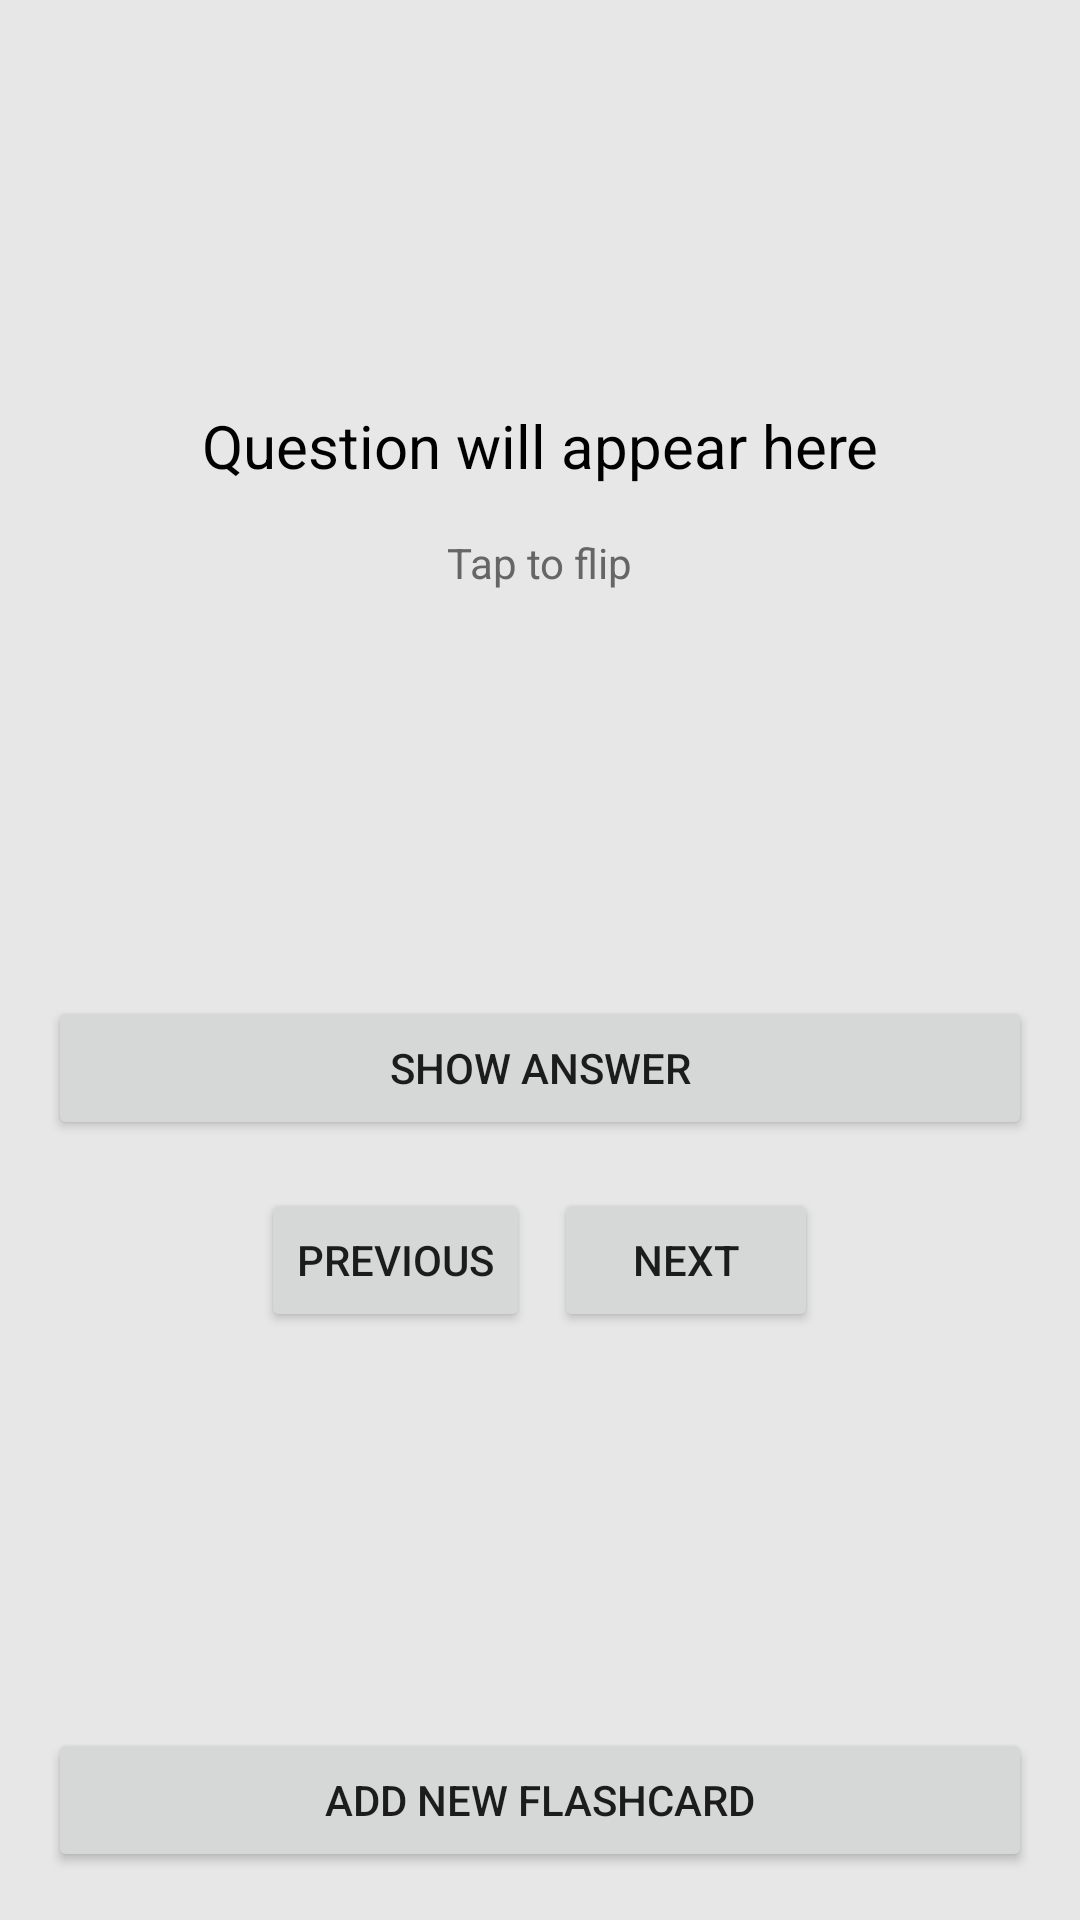

Reconstruct the res/layout file that produces this screen, plus the resources it refers to.
<!-- AndroidManifest.xml: application theme Theme.Quizardry -->
<!-- res/layout/activity_main.xml -->
<?xml version="1.0" encoding="utf-8"?>
<RelativeLayout xmlns:android="http://schemas.android.com/apk/res/android"
    xmlns:app="http://schemas.android.com/apk/res-auto"
    xmlns:tools="http://schemas.android.com/tools"
    android:layout_width="match_parent"
    android:layout_height="match_parent"
    android:padding="16dp"
    android:background="@color/background"
    tools:context=".MainActivity">

    
    <FrameLayout
        android:id="@+id/flashcard_container"
        android:layout_width="match_parent"
        android:layout_height="300dp"
        android:layout_marginBottom="16dp"
        android:background="@drawable/card_background"
        android:elevation="4dp">

        
        <LinearLayout
            android:id="@+id/card_front"
            android:layout_width="match_parent"
            android:layout_height="match_parent"
            android:gravity="center"
            android:orientation="vertical"
            android:padding="24dp">

            <TextView
                android:id="@+id/tvQuestion"
                android:layout_width="match_parent"
                android:layout_height="wrap_content"
                android:text="Question will appear here"
                android:textSize="20sp"
                android:textAlignment="center"
                android:textColor="@android:color/black"/>

            <TextView
                android:layout_width="wrap_content"
                android:layout_height="wrap_content"
                android:text="Tap to flip"
                android:textSize="14sp"
                android:layout_marginTop="16dp"
                android:textColor="#666"/>
        </LinearLayout>

        
        <LinearLayout
            android:id="@+id/card_back"
            android:layout_width="match_parent"
            android:layout_height="match_parent"
            android:gravity="center"
            android:orientation="vertical"
            android:padding="24dp"
            android:visibility="gone">

            <TextView
                android:id="@+id/tvAnswer"
                android:layout_width="match_parent"
                android:layout_height="wrap_content"
                android:text="Answer will appear here"
                android:textSize="20sp"
                android:textAlignment="center"
                android:textColor="@android:color/black"/>

            <TextView
                android:layout_width="wrap_content"
                android:layout_height="wrap_content"
                android:text="Tap to flip back"
                android:textSize="14sp"
                android:layout_marginTop="16dp"
                android:textColor="#666"/>
        </LinearLayout>
    </FrameLayout>

    
    <Button
        android:id="@+id/btnShowAnswer"
        android:layout_width="match_parent"
        android:layout_height="wrap_content"
        android:text="Show Answer"
        android:layout_below="@id/flashcard_container"
        android:layout_marginBottom="16dp"/>

    
    <LinearLayout
        android:layout_width="match_parent"
        android:layout_height="wrap_content"
        android:layout_below="@id/btnShowAnswer"
        android:orientation="horizontal"
        android:gravity="center">

        <Button
            android:id="@+id/btnPrevious"
            android:layout_width="wrap_content"
            android:layout_height="wrap_content"
            android:text="Previous"
            android:layout_marginEnd="8dp"/>

        <Button
            android:id="@+id/btnNext"
            android:layout_width="wrap_content"
            android:layout_height="wrap_content"
            android:text="Next"/>
    </LinearLayout>

    
    <Button
        android:id="@+id/btnAddCard"
        android:layout_width="match_parent"
        android:layout_height="wrap_content"
        android:text="Add New Flashcard"
        android:layout_alignParentBottom="true"/>
</RelativeLayout>
<!-- resources referenced by this layout -->
<resources>
  <color name="background">#FFE7E7E7</color>
  <style name="Theme.Quizardry" parent="Theme.MaterialComponents.DayNight.DarkActionBar">
          
          <item name="colorPrimary">@color/purple_500</item>
          <item name="colorPrimaryVariant">@color/purple_700</item>
          <item name="colorOnPrimary">@color/white</item>
  
          
          <item name="colorSecondary">@color/teal_200</item>
          <item name="colorSecondaryVariant">@color/teal_700</item>
          <item name="colorOnSecondary">@color/black</item>
  
          <item name="background">@color/background</item>
  
  
          
          <item name="android:statusBarColor">?attr/colorPrimaryVariant</item>
      </style>
  <color name="purple_500">#FF6200EE</color>
  <color name="purple_700">#FF3700B3</color>
  <color name="white">#FFFFFFFF</color>
  <color name="teal_200">#FF03DAC5</color>
  <color name="teal_700">#FF018786</color>
  <color name="black">#FF000000</color>
</resources>
